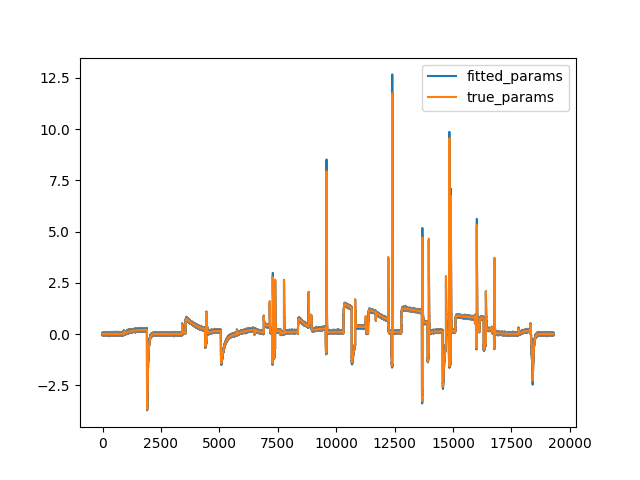

The data file committed next to this chart (first rows):
, p1, p2, p3, p4, p5, p6, p7, p8, Gkr, RMSE, iterations, CPU_time
0, 0.0002241, 0.06968, 2.8131816876554764e-05, 0.05795, 0.09272, 0.008863, 0.004029, 0.02798, 0.2155, 423.4, 700, 2044
1, 0.0002241, 0.06968, 2.813403039274329e-05, 0.05795, 0.09272, 0.008864, 0.004028, 0.02798, 0.2155, 423.4, 918, 2689
2, 0.000224, 0.06968, 2.8133553325632122e-05, 0.05795, 0.09272, 0.008863, 0.004029, 0.02798, 0.2155, 423.4, 920, 2214
3, 0.0002241, 0.06968, 2.813300071167542e-05, 0.05795, 0.09272, 0.008863, 0.004029, 0.02798, 0.2155, 423.4, 642, 1661
4, 0.000224, 0.06968, 2.8136804673278913e-05, 0.05795, 0.09272, 0.008864, 0.004029, 0.02798, 0.2155, 423.4, 478, 1033
